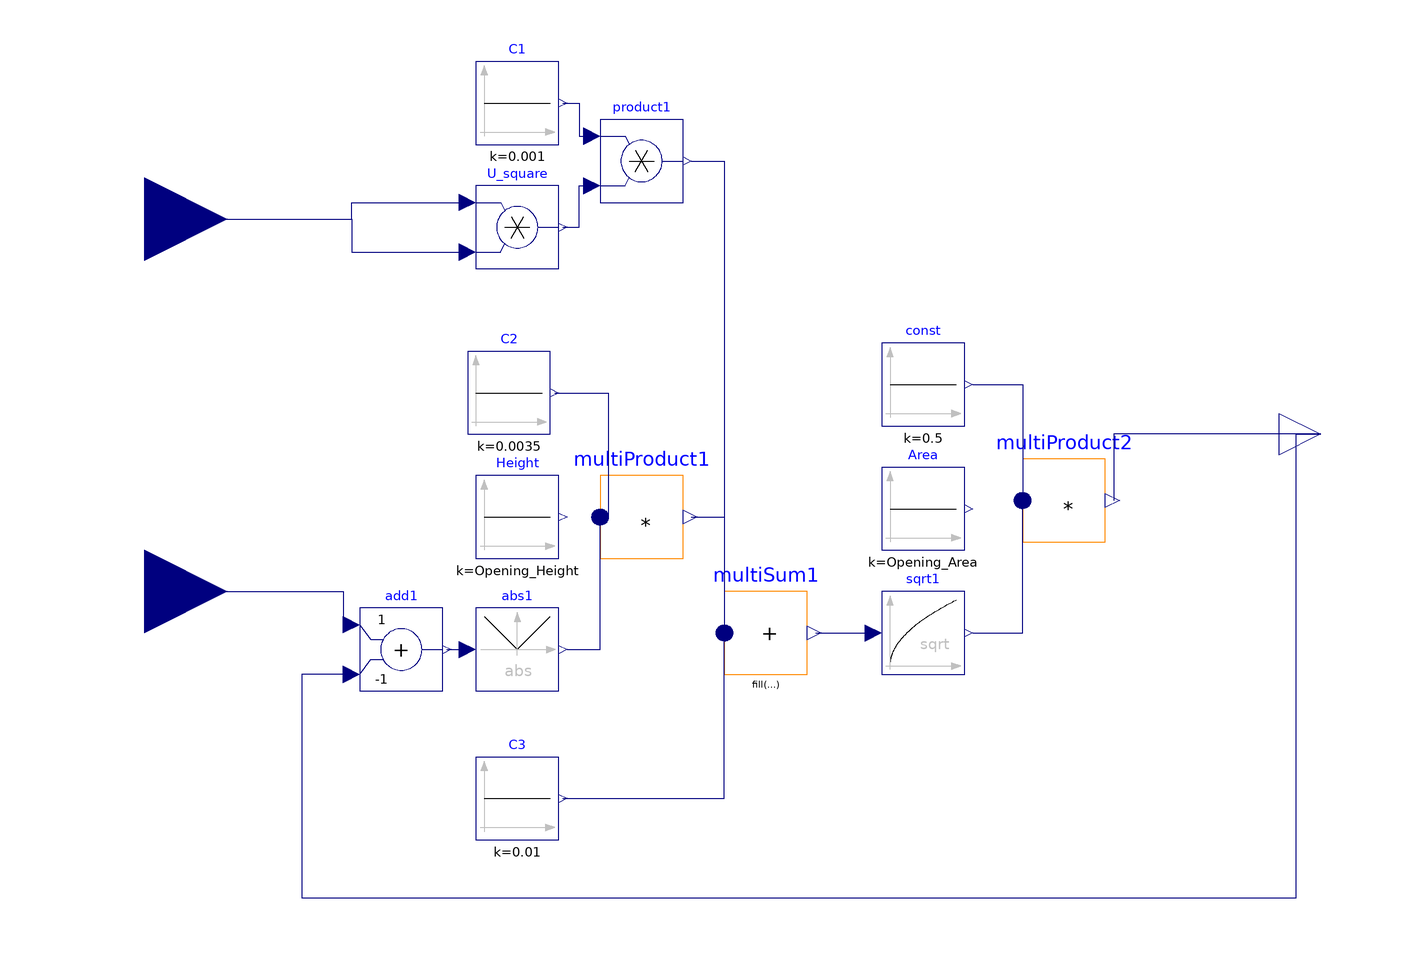

The component connection diagram of the Modelica model below, drawn from its own Placement and Line annotations.

model Single_ventilation
  Modelica.Blocks.Math.Add add1(k1 = +1, k2 = -1) annotation(
    Placement(visible = true, transformation(origin = {-78, -54}, extent = {{-10, -10}, {10, 10}}, rotation = 0)));
  Modelica.Blocks.Sources.Constant C1(k = 0.001)  annotation(
    Placement(visible = true, transformation(origin = {-50, 78}, extent = {{-10, -10}, {10, 10}}, rotation = 0)));
  Modelica.Blocks.Sources.Constant C2(k = 0.0035)  annotation(
    Placement(visible = true, transformation(origin = {-52, 8}, extent = {{-10, -10}, {10, 10}}, rotation = 0)));
  Modelica.Blocks.Sources.Constant C3(k = 0.01)  annotation(
    Placement(visible = true, transformation(origin = {-50, -90}, extent = {{-10, -10}, {10, 10}}, rotation = 0)));
  Modelica.Blocks.Math.Sqrt sqrt1 annotation(
    Placement(visible = true, transformation(origin = {48, -50}, extent = {{-10, -10}, {10, 10}}, rotation = 0)));
  Modelica.Blocks.Math.MultiSum multiSum1(nu = 3)  annotation(
    Placement(visible = true, transformation(origin = {10, -50}, extent = {{-10, -10}, {10, 10}}, rotation = 0)));
  Modelica.Blocks.Math.Abs abs1 annotation(
    Placement(visible = true, transformation(origin = {-50, -54}, extent = {{-10, -10}, {10, 10}}, rotation = 0)));
  Modelica.Blocks.Sources.Constant Height(k= Opening_Height) annotation(
    Placement(visible = true, transformation(origin = {-50, -22}, extent = {{-10, -10}, {10, 10}}, rotation = 0)));
  Modelica.Blocks.Sources.Constant Area(k= Opening_Area) annotation(
    Placement(visible = true, transformation(origin = {48, -20}, extent = {{-10, -10}, {10, 10}}, rotation = 0)));
  Modelica.Blocks.Sources.Constant const(k = 0.5)  annotation(
    Placement(visible = true, transformation(origin = {48, 10}, extent = {{-10, -10}, {10, 10}}, rotation = 0)));
  Modelica.Blocks.Math.Product U_square annotation(
    Placement(visible = true, transformation(origin = {-50, 48}, extent = {{-10, -10}, {10, 10}}, rotation = 0)));
  Modelica.Blocks.Interfaces.RealInput U annotation(
    Placement(visible = true, transformation(origin = {-140, 50}, extent = {{-20, -20}, {20, 20}}, rotation = 0), iconTransformation(origin = {-99, 59}, extent = {{-15, -15}, {15, 15}}, rotation = 0)));
  Modelica.Blocks.Math.Product product1 annotation(
    Placement(visible = true, transformation(origin = {-20, 64}, extent = {{-10, -10}, {10, 10}}, rotation = 0)));
  Modelica.Blocks.Math.MultiProduct multiProduct1(nu = 3)  annotation(
    Placement(visible = true, transformation(origin = {-20,-22}, extent = {{-10, -10}, {10, 10}}, rotation = 0)));
  Modelica.Blocks.Math.MultiProduct multiProduct2(nu = 3)  annotation(
    Placement(visible = true, transformation(origin = {82, -18}, extent = {{-10, -10}, {10, 10}}, rotation = 0)));
  Modelica.Blocks.Interfaces.RealInput Port_indoor annotation(
    Placement(visible = true, transformation(origin = {-140, -40}, extent = {{-20, -20}, {20, 20}}, rotation = 0), iconTransformation(origin = {-100, -60}, extent = {{-14, -14}, {14, 14}}, rotation = 0)));
  Modelica.Blocks.Interfaces.RealOutput Port_outdoor annotation(
    Placement(visible = true, transformation(origin = {144, -2}, extent = {{-10, -10}, {10, 10}}, rotation = 0), iconTransformation(origin = {144, -2}, extent = {{-10, -10}, {10, 10}}, rotation = 0)));
equation
  connect(C2.y, multiProduct1.u[1]) annotation(
    Line(points = {{-41, 8}, {-28, 8}, {-28, -22}, {-30, -22}}, color = {0, 0, 127}));
  connect(const.y, multiProduct2.u[1]) annotation(
    Line(points = {{60, 10}, {72, 10}, {72, -18}, {72, -18}}, color = {0, 0, 127}));
  connect(sqrt1.y, multiProduct2.u[3]) annotation(
    Line(points = {{60, -50}, {72, -50}, {72, -18}, {72, -18}}, color = {0, 0, 127}));
  connect(U, U_square.u1) annotation(
    Line(points = {{-140, 50}, {-90, 50}, {-90, 54}, {-62, 54}}, color = {0, 0, 127}));
  connect(U, U_square.u2) annotation(
    Line(points = {{-140, 50}, {-90, 50}, {-90, 42}, {-62, 42}}, color = {0, 0, 127}));
  connect(U_square.y, product1.u2) annotation(
    Line(points = {{-39, 48}, {-35, 48}, {-35, 58}, {-33, 58}}, color = {0, 0, 127}));
  connect(Port_indoor, add1.u1) annotation(
    Line(points = {{-140, -40}, {-92, -40}, {-92, -48}, {-90, -48}}, color = {0, 0, 127}));
  connect(add1.u2, Port_outdoor) annotation(
    Line(points = {{-90, -60}, {-102, -60}, {-102, -114}, {138, -114}, {138, -2}, {144, -2}}, color = {0, 0, 127}));
  connect(Port_outdoor, multiProduct2.y) annotation(
    Line(points = {{144, -2}, {94, -2}, {94, -18}, {94, -18}}, color = {0, 0, 127}));
  connect(abs1.y, multiProduct1.u[3]) annotation(
    Line(points = {{-38, -54}, {-30, -54}, {-30, -22}, {-30, -22}}, color = {0, 0, 127}));
  connect(multiProduct1.y, multiSum1.u[2]) annotation(
    Line(points = {{-8, -22}, {0, -22}, {0, -50}, {0, -50}}, color = {0, 0, 127}));
  connect(product1.y, multiSum1.u[1]) annotation(
    Line(points = {{-8, 64}, {0, 64}, {0, -50}, {0, -50}}, color = {0, 0, 127}));
  connect(C1.y, product1.u1) annotation(
    Line(points = {{-39, 78}, {-38, 78}, {-38, 78}, {-35, 78}, {-35, 70}, {-33, 70}}, color = {0, 0, 127}));
  connect(C3.y, multiSum1.u[3]) annotation(
    Line(points = {{-39, -90}, {0, -90}, {0, -50}}, color = {0, 0, 127}));
  connect(multiSum1.y, sqrt1.u) annotation(
    Line(points = {{22, -50}, {36, -50}}, color = {0, 0, 127}));
  connect(add1.y, abs1.u) annotation(
    Line(points = {{-67, -54}, {-62, -54}}, color = {0, 0, 127}));
  annotation(
    uses(Modelica(version = "3.2.2")),
    Icon(graphics = {Text(origin = {7, 34}, extent = {{-81, -26}, {65, 6}}, textString = "Single-sided"), Text(origin = {3, -22}, extent = {{-81, -26}, {81, 26}}, textString = "Ventilation"), Text(origin = {-87, 78}, extent = {{-19, 10}, {19, -10}}, textString = "U"), Text(origin = {-81, -80}, extent = {{-19, 10}, {19, -10}}, textString = "T")}, coordinateSystem(initialScale = 0.1)),
  experiment(StartTime = 0, StopTime = 86400, Tolerance = 1e-06, Interval = 173.146));
end Single_ventilation;